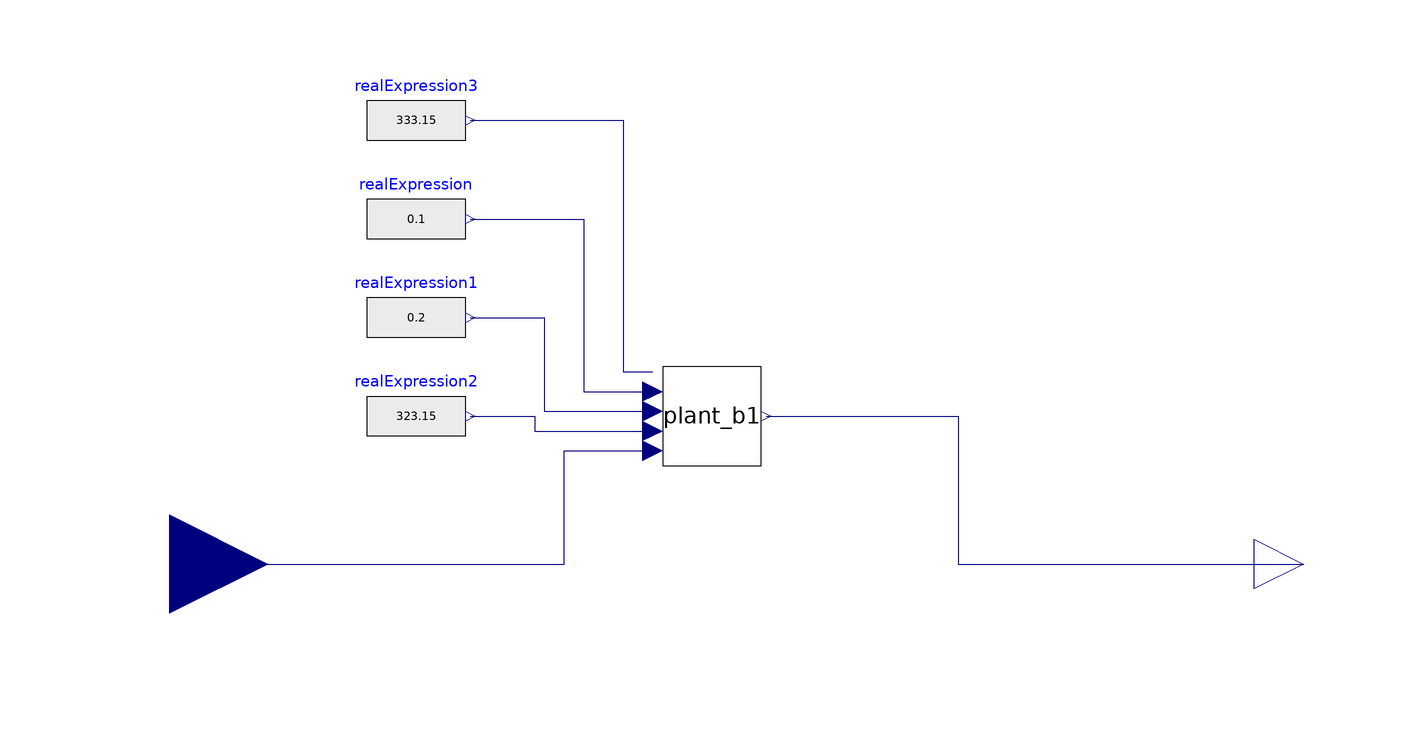

The Modelica model whose source follows is shown above as a component diagram (icons at their Placement, wires along their Line points).

model test_fmu
    Modelica.Blocks.Sources.RealExpression realExpression(y=0.1)
      annotation (Placement(transformation(extent={{-80,60},{-60,80}})));
    Modelica.Blocks.Sources.RealExpression realExpression1(y=0.2)
      annotation (Placement(transformation(extent={{-80,40},{-60,60}})));
    Modelica.Blocks.Sources.RealExpression realExpression2(y=50 + 273.15)
      annotation (Placement(transformation(extent={{-80,20},{-60,40}})));
    Modelica.Blocks.Sources.RealExpression realExpression3(y=60 + 273.15)
      annotation (Placement(transformation(extent={{-80,80},{-60,100}})));
    BaseClasses.Partialplant plant_b1
      annotation (Placement(transformation(extent={{-20,20},{0,40}})));
    Modelica.Blocks.Interfaces.RealInput hp_on
      annotation (Placement(transformation(extent={{-140,-20},{-100,20}})));
    Modelica.Blocks.Interfaces.RealOutput T[16]
      annotation (Placement(transformation(extent={{100,-10},{120,10}})));
  equation
    connect(realExpression3.y, plant_b1.T_load) annotation (Line(points={{-59,
            90},{-28,90},{-28,39},{-22,39}}, color={0,0,127}));
    connect(realExpression.y, plant_b1.storage_m_flow) annotation (Line(points=
            {{-59,70},{-36,70},{-36,35},{-22,35}}, color={0,0,127}));
    connect(realExpression1.y, plant_b1.load_m_flow) annotation (Line(points={{
            -59,50},{-44,50},{-44,31},{-22,31}}, color={0,0,127}));
    connect(realExpression2.y, plant_b1.hp_T) annotation (Line(points={{-59,30},
            {-46,30},{-46,27},{-22,27}}, color={0,0,127}));
    connect(hp_on, plant_b1.hp_on) annotation (Line(points={{-120,0},{-40,0},{
            -40,23},{-22,23}}, color={0,0,127}));
    connect(plant_b1.T, T) annotation (Line(points={{1,30},{40,30},{40,0},{110,
            0}}, color={0,0,127}));
    annotation (
      Icon(coordinateSystem(preserveAspectRatio=false)),
      Diagram(coordinateSystem(preserveAspectRatio=false)),
      experiment(StopTime=2000, __Dymola_Algorithm="Dassl"));
  end test_fmu;